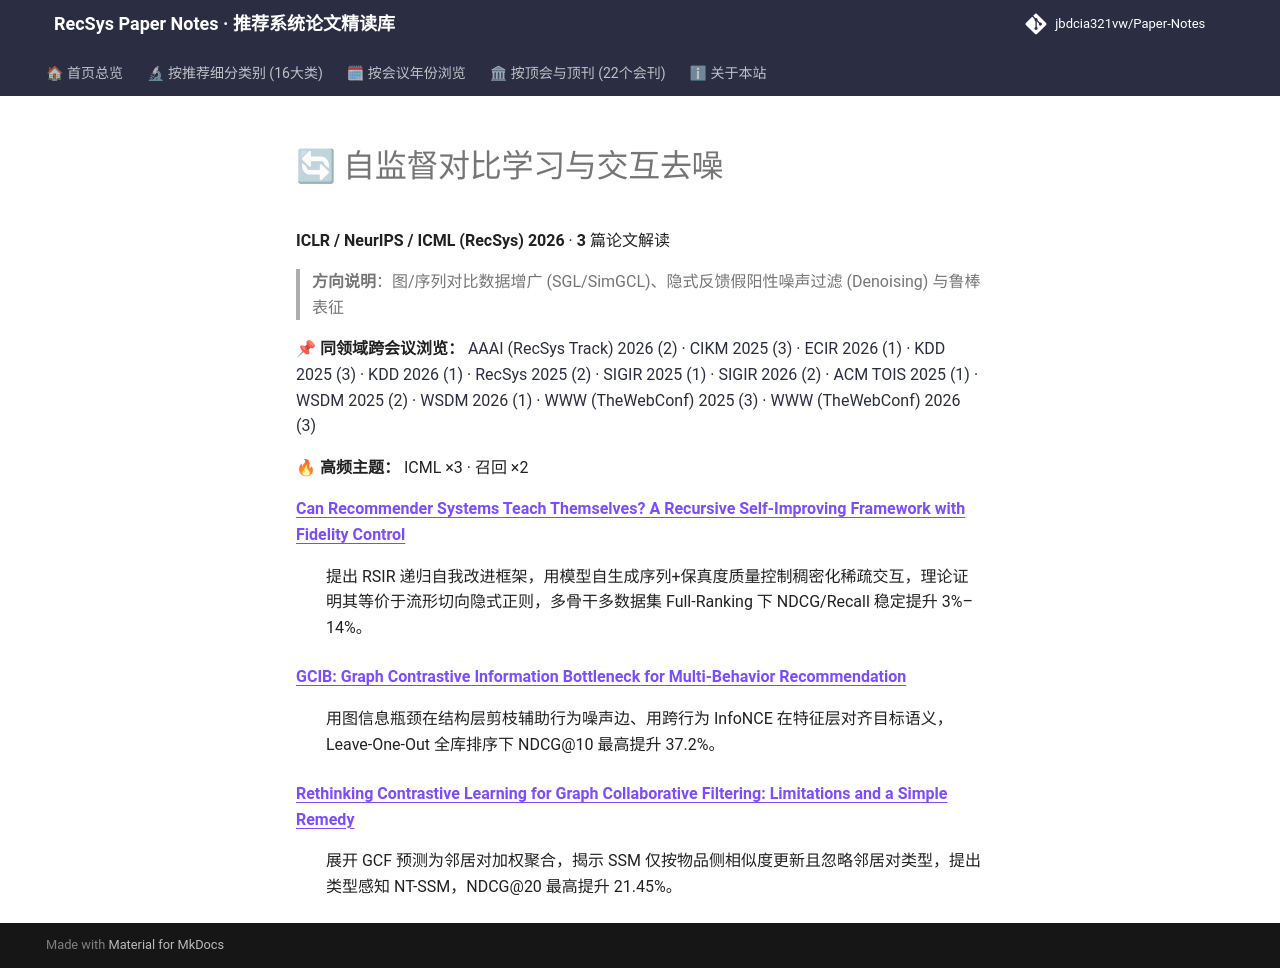

repository: jbdcia321vw/Paper-Notes · page: venues/ICLR_NeurIPS_ICML/2026/self_supervised_denoising/index.html · generator: mkdocs

# 🔄 自监督对比学习与交互去噪

**ICLR / NeurIPS / ICML (RecSys) 2026** · **3** 篇论文解读

> **方向说明**：图/序列对比数据增广 (SGL/SimGCL)、隐式反馈假阳性噪声过滤 (Denoising) 与鲁棒表征

📌 **同领域跨会议浏览：** [AAAI (RecSys Track) 2026 (2)](../../../AAAI/2026/self_supervised_denoising/) · [CIKM 2025 (3)](../../../CIKM/2025/self_supervised_denoising/) · [ECIR 2026 (1)](../../../ECIR/2026/self_supervised_denoising/) · [KDD 2025 (3)](../../../KDD/2025/self_supervised_denoising/) · [KDD 2026 (1)](../../../KDD/2026/self_supervised_denoising/) · [RecSys 2025 (2)](../../../RecSys/2025/self_supervised_denoising/) · [SIGIR 2025 (1)](../../../SIGIR/2025/self_supervised_denoising/) · [SIGIR 2026 (2)](../../../SIGIR/2026/self_supervised_denoising/) · [ACM TOIS 2025 (1)](../../../TOIS/2025/self_supervised_denoising/) · [WSDM 2025 (2)](../../../WSDM/2025/self_supervised_denoising/) · [WSDM 2026 (1)](../../../WSDM/2026/self_supervised_denoising/) · [WWW (TheWebConf) 2025 (3)](../../../WWW/2025/self_supervised_denoising/) · [WWW (TheWebConf) 2026 (3)](../../../WWW/2026/self_supervised_denoising/)

🔥 **高频主题：** ICML ×3 · 召回 ×2

<dl>
<dt><strong><a href="can_recommender_systems_teach_themselves_a_recursive_self_improving_framewo/">Can Recommender Systems Teach Themselves? A Recursive Self-Improving Framework with Fidelity Control</a></strong></dt>
<dd>
<p>提出 RSIR 递归自我改进框架，用模型自生成序列+保真度质量控制稠密化稀疏交互，理论证明其等价于流形切向隐式正则，多骨干多数据集 Full-Ranking 下 NDCG/Recall 稳定提升 3%–14%。</p>
</dd>
<dt><strong><a href="gcib_graph_contrastive_information_bottleneck_for_multi_behavior_recommenda/">GCIB: Graph Contrastive Information Bottleneck for Multi-Behavior Recommendation</a></strong></dt>
<dd>
<p>用图信息瓶颈在结构层剪枝辅助行为噪声边、用跨行为 InfoNCE 在特征层对齐目标语义，Leave-One-Out 全库排序下 NDCG@10 最高提升 37.2%。</p>
</dd>
<dt><strong><a href="rethinking_contrastive_learning_for_graph_collaborative_filtering_limitatio/">Rethinking Contrastive Learning for Graph Collaborative Filtering: Limitations and a Simple Remedy</a></strong></dt>
<dd>
<p>展开 GCF 预测为邻居对加权聚合，揭示 SSM 仅按物品侧相似度更新且忽略邻居对类型，提出类型感知 NT-SSM，NDCG@20 最高提升 21.45%。</p>
</dd>
</dl>
